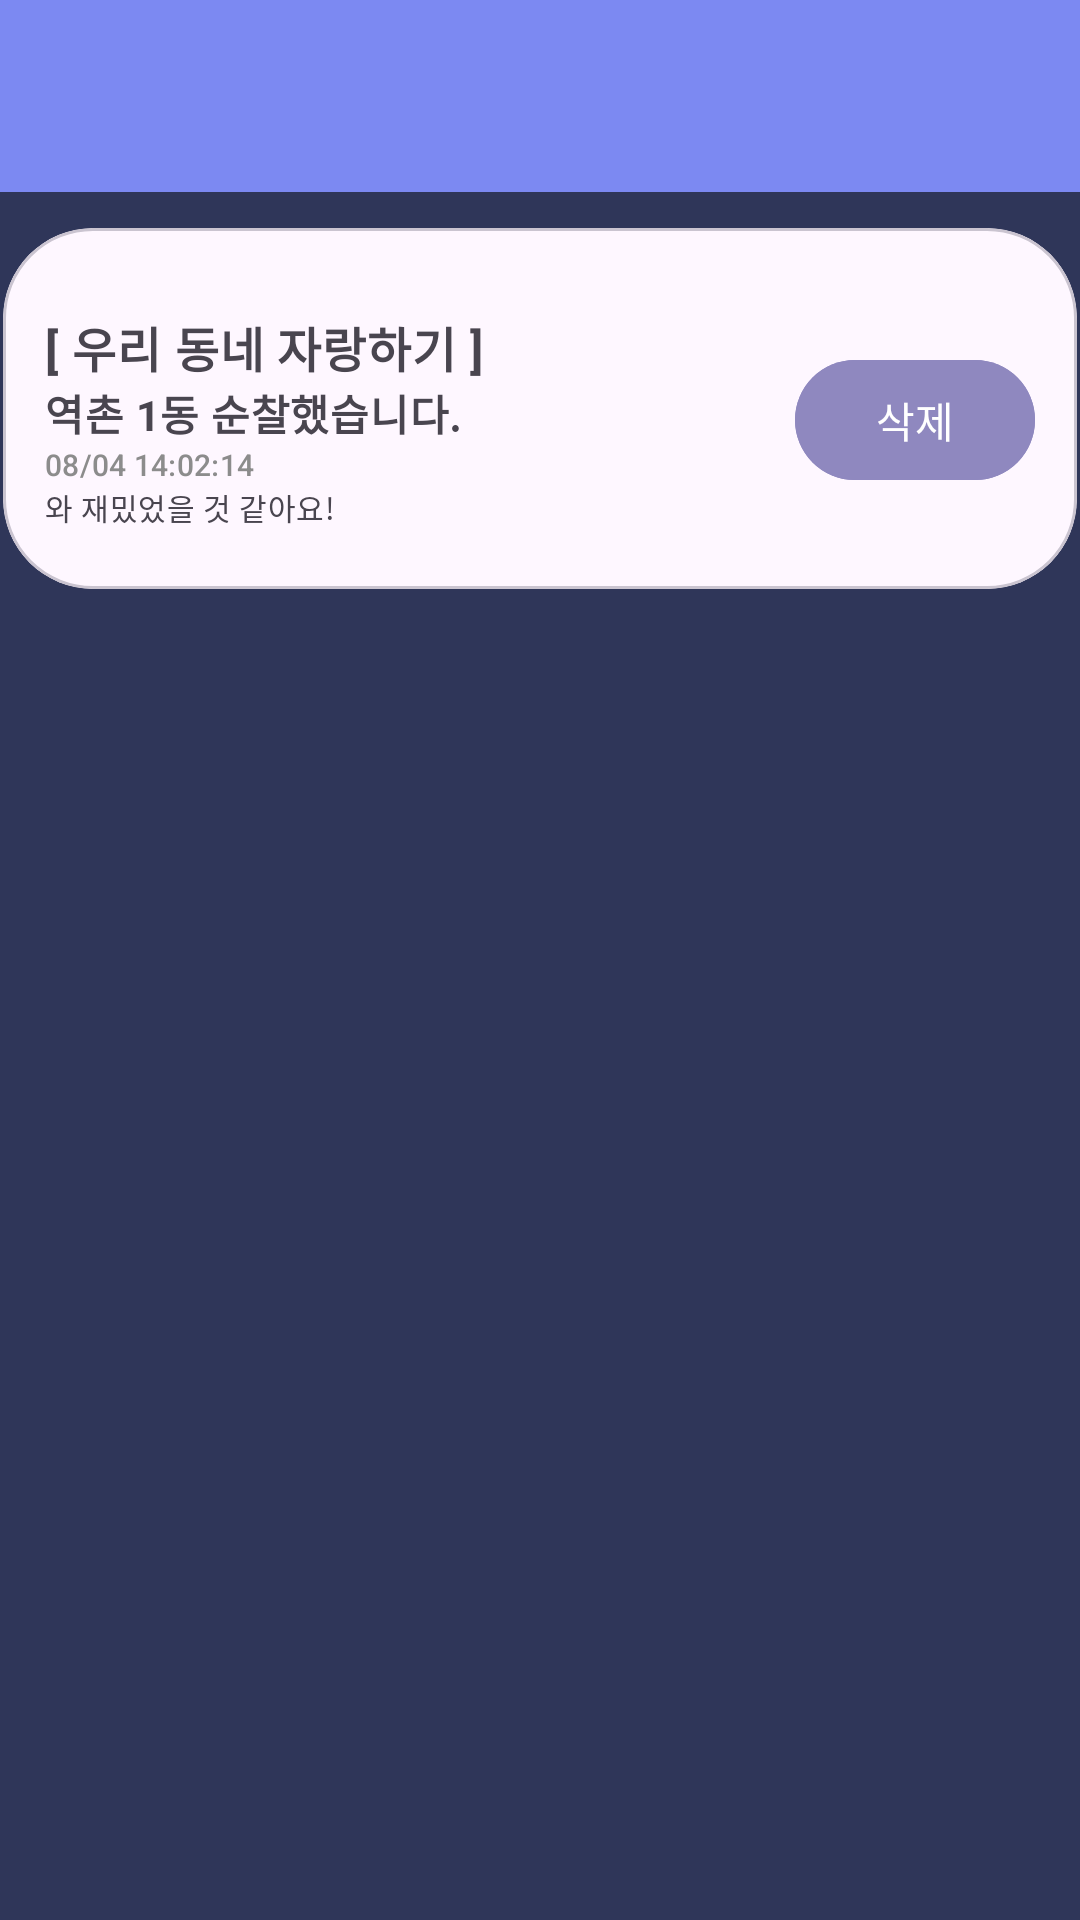

This screen was rendered from an Android layout file. Write that file and the resources it references.
<!-- AndroidManifest.xml: application theme Theme.SS505 -->
<!-- res/layout/fragment_my_comment.xml -->
<?xml version="1.0" encoding="utf-8"?>
<LinearLayout xmlns:app="http://schemas.android.com/apk/res-auto"
    xmlns:android="http://schemas.android.com/apk/res/android"
    android:layout_width="match_parent"
    android:layout_height="match_parent"
    android:orientation="vertical"
    android:background="#2F3659"
    >

    <com.google.android.material.appbar.MaterialToolbar
        android:id="@+id/toolbarMain"
        android:layout_width="match_parent"
        android:layout_height="wrap_content"
        android:background="?attr/colorPrimary"
        android:minHeight="?attr/actionBarSize"
        android:theme="?attr/actionBarTheme"
        />

    <com.google.android.material.card.MaterialCardView
        android:id="@+id/my_content_container"
        android:layout_width="380dp"
        android:layout_height="wrap_content"
        android:clickable="true"
        android:focusable="true"
        android:orientation="vertical"
        android:layout_gravity="center"
        app:cardCornerRadius="30dp"
        app:cardUseCompatPadding="true">

        <LinearLayout
            android:layout_width="370dp"
            android:layout_height="match_parent"
            android:padding="10dp"
            android:layout_gravity="center"
            >

            <LinearLayout
                android:layout_width="match_parent"
                android:layout_height="wrap_content"
                android:layout_weight="3"
                android:orientation="vertical">

                <LinearLayout
                    android:layout_width="match_parent"
                    android:layout_height="match_parent"
                    android:padding="10dp"
                    android:orientation="horizontal">

                    <LinearLayout
                        android:layout_width="match_parent"
                        android:layout_height="match_parent"
                        android:orientation="horizontal">
                        <LinearLayout
                            android:layout_width="wrap_content"
                            android:layout_height="wrap_content"
                            android:orientation="vertical"
                            >

                            <TextView
                                android:id="@+id/my_comment_category"
                                android:layout_width="wrap_content"
                                android:layout_height="wrap_content"
                                android:layout_marginTop="8dp"
                                android:text="[ 우리 동네 자랑하기 ]"
                                android:textStyle="bold"
                                android:textSize="16dp"
                                android:textAppearance="?attr/textAppearanceBodyMedium"
                                android:textColor="?android:attr/textColorSecondary" />
                            <LinearLayout
                                android:layout_width="wrap_content"
                                android:layout_height="wrap_content"
                                android:orientation="vertical"
                                >
                                <TextView
                                    android:id="@+id/my_comment_post_info"
                                    android:layout_width="wrap_content"
                                    android:layout_height="wrap_content"
                                    android:text="역촌 1동 순찰했습니다."
                                    android:textStyle="bold"
                                    android:textSize="14dp"
                                    android:textAppearance="?attr/textAppearanceBodyMedium"
                                    android:textColor="?android:attr/textColorSecondary" />
                                <TextView
                                    android:id="@+id/my_comment_date"
                                    android:layout_width="wrap_content"
                                    android:layout_height="wrap_content"
                                    android:text="08/04 14:02:14"
                                    android:textColor="#8c8c8c"
                                    android:textSize="10dp"
                                    android:textAppearance="?attr/textAppearanceTitleMedium" />

                                <TextView
                                    android:id="@+id/my_comment_content"
                                    android:layout_width="200dp"
                                    android:layout_height="wrap_content"
                                    android:textSize="10dp"
                                    android:text="와 재밌었을 것 같아요!"
                                    android:textAppearance="?attr/textAppearanceBodyMedium"
                                    android:textColor="?android:attr/textColorSecondary"
                                    />

                            </LinearLayout>


                        </LinearLayout>
                        <LinearLayout
                            android:layout_width="wrap_content"
                            android:layout_height="wrap_content"
                            android:layout_marginTop="20dp"
                            android:orientation="vertical"
                            android:layout_marginLeft="50dp"
                            >

                            <com.google.android.material.button.MaterialButton
                                android:id="@+id/mp_comment_btn_del"
                                style="@style/ThemeOverlay.Material3.Button.ElevatedButton"
                                android:layout_width="wrap_content"
                                android:layout_height="wrap_content"
                                android:text="삭제"
                                android:textAlignment="center"
                                android:backgroundTint="#8F88BF"
                                />

                        </LinearLayout>


                    </LinearLayout>


                </LinearLayout>

            </LinearLayout>

        </LinearLayout>


    </com.google.android.material.card.MaterialCardView>

</LinearLayout>
<!-- resources referenced by this layout -->
<resources>
  <style name="Theme.SS505" parent="Base.Theme.SS505" />
  <style name="Base.Theme.SS505" parent="Theme.Material3.DayNight.NoActionBar">
          
  
          
          <item name="colorPrimary">#7C89F2</item>
          <item name="android:windowBackground">#2E335A</item>
  
          
          <item name="android:statusBarColor">@color/material_dynamic_tertiary99</item>
  
          
          <item name="android:windowLightStatusBar">true</item>
  
  
      </style>
</resources>
